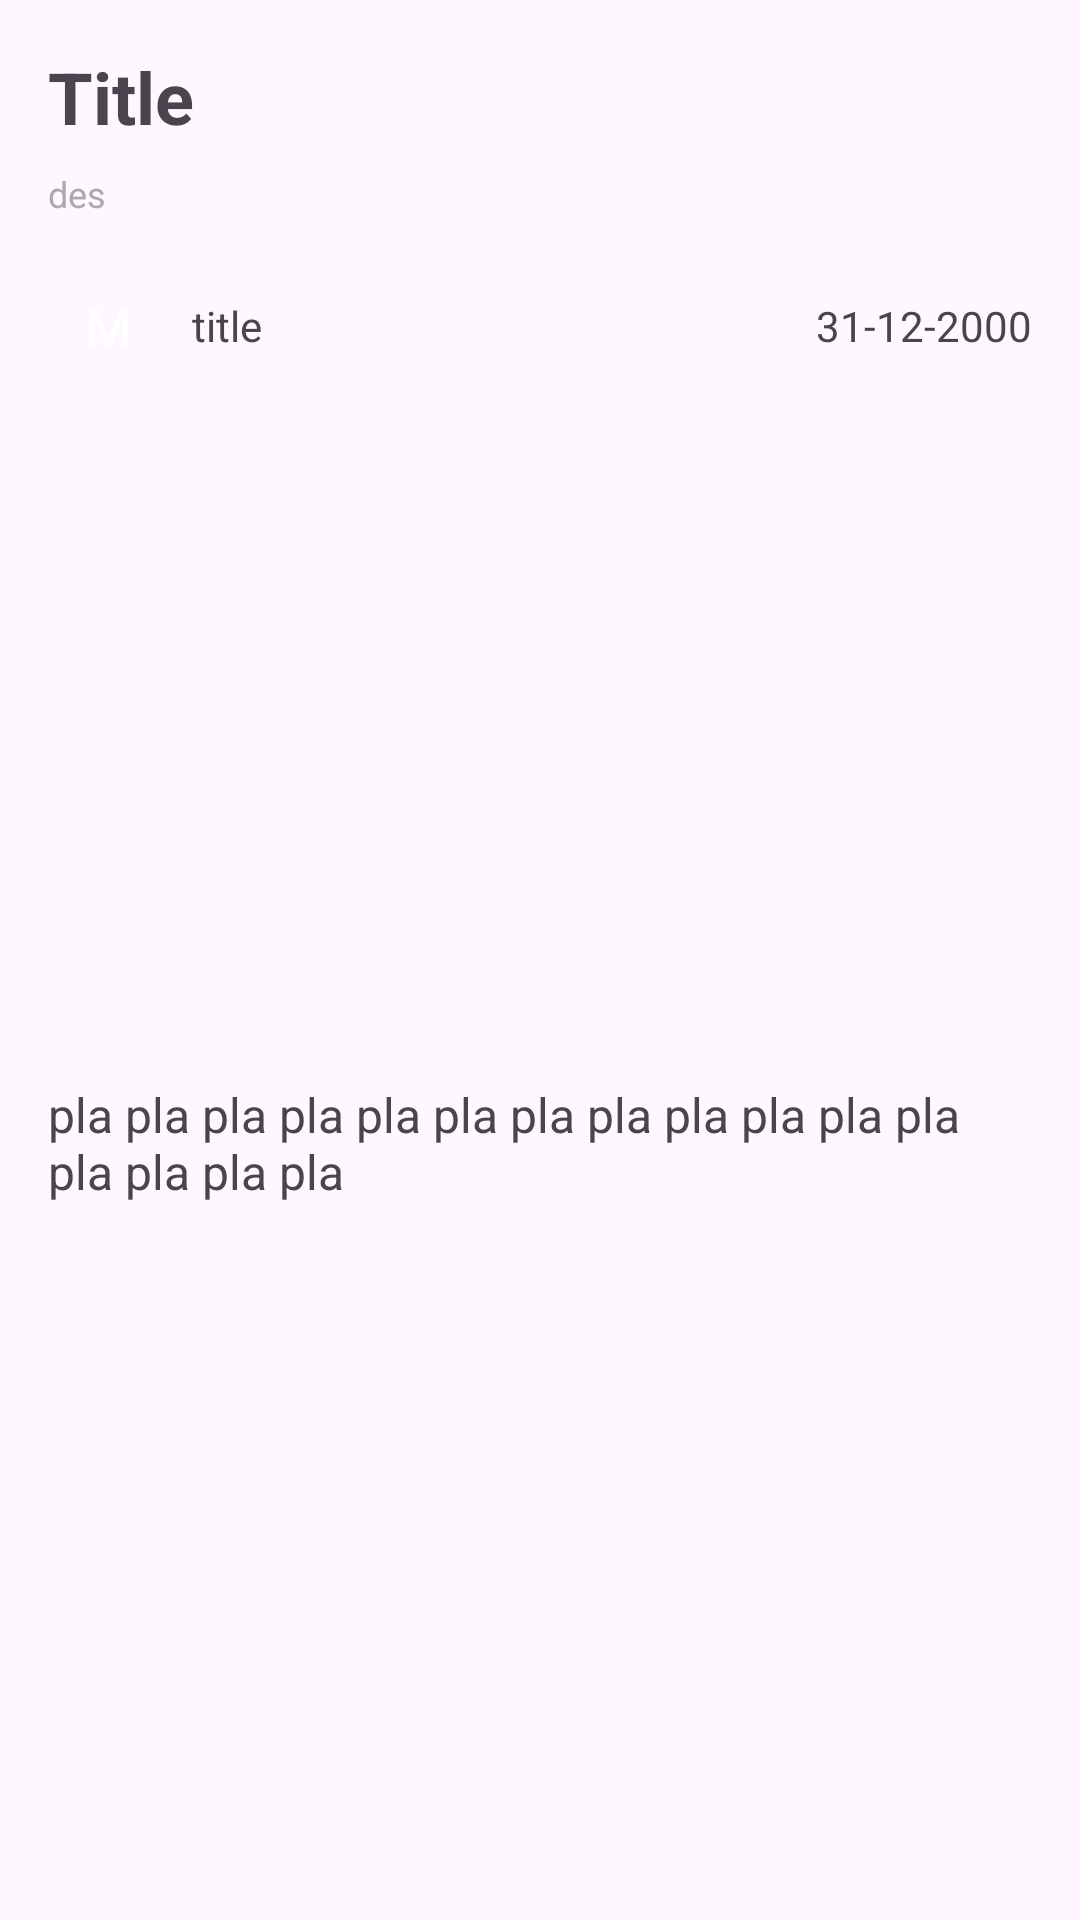

Reconstruct the res/layout file that produces this screen, plus the resources it refers to.
<!-- AndroidManifest.xml: application theme Theme.JNYTimes -->
<!-- res/layout/fragment_detail.xml -->
<?xml version="1.0" encoding="utf-8"?>
<androidx.core.widget.NestedScrollView xmlns:android="http://schemas.android.com/apk/res/android"
    xmlns:app="http://schemas.android.com/apk/res-auto"
    android:layout_width="match_parent"
    android:layout_height="match_parent">

    <LinearLayout
        android:layout_width="match_parent"
        android:layout_height="wrap_content"
        android:orientation="vertical"
        android:padding="16dp">

        <TextView
            android:id="@+id/titleText"
            android:layout_width="match_parent"
            android:layout_height="wrap_content"
            android:textSize="24sp"
            android:text="Title"
            android:textStyle="bold" />

        <TextView
            android:id="@+id/abstractText"
            android:layout_width="match_parent"
            android:text="des"
            android:layout_height="wrap_content"
            android:layout_marginTop="8dp"
            android:textColor="@android:color/darker_gray"
            android:textSize="12sp" />

        <LinearLayout
            android:layout_width="match_parent"
            android:layout_height="wrap_content"
            android:layout_marginTop="16dp"
            android:gravity="center_vertical"
            android:orientation="horizontal">

            <TextView
                android:id="@+id/authorInitial"
                android:layout_width="40dp"
                android:layout_height="40dp"
                android:gravity="center"
                android:text="M"
                android:textColor="@android:color/white"
                android:textSize="18sp" />

            <TextView
                android:id="@+id/authorText"
                android:layout_width="0dp"
                android:text="title"
                android:ellipsize="end"
                android:maxLines="1"
                android:layout_height="wrap_content"
                android:layout_marginStart="8dp"
                android:layout_weight="1" />

            <TextView
                android:id="@+id/dateText"
                android:text="31-12-2000"
                android:layout_width="wrap_content"
                android:layout_height="wrap_content" />

        </LinearLayout>

        <com.google.android.material.imageview.ShapeableImageView
            android:id="@+id/articleImage"
            android:layout_width="match_parent"
            android:layout_height="200dp"
            android:layout_marginTop="16dp"
            android:scaleType="centerCrop"
            app:shapeAppearanceOverlay="@style/corneredImageViewRounded" />

        <TextView
            android:id="@+id/bodyText"
            android:layout_width="match_parent"
            android:layout_height="wrap_content"
            android:layout_marginTop="16dp"
            android:text="pla pla pla pla pla pla pla pla pla pla pla pla pla pla pla pla "
            android:textSize="16sp" />

    </LinearLayout>

</androidx.core.widget.NestedScrollView>
<!-- resources referenced by this layout -->
<resources>
  <style name="Theme.JNYTimes" parent="Base.Theme.JNYTimes" />
  <style name="Base.Theme.JNYTimes" parent="Theme.Material3.DayNight.NoActionBar">
          
          
      </style>
</resources>
